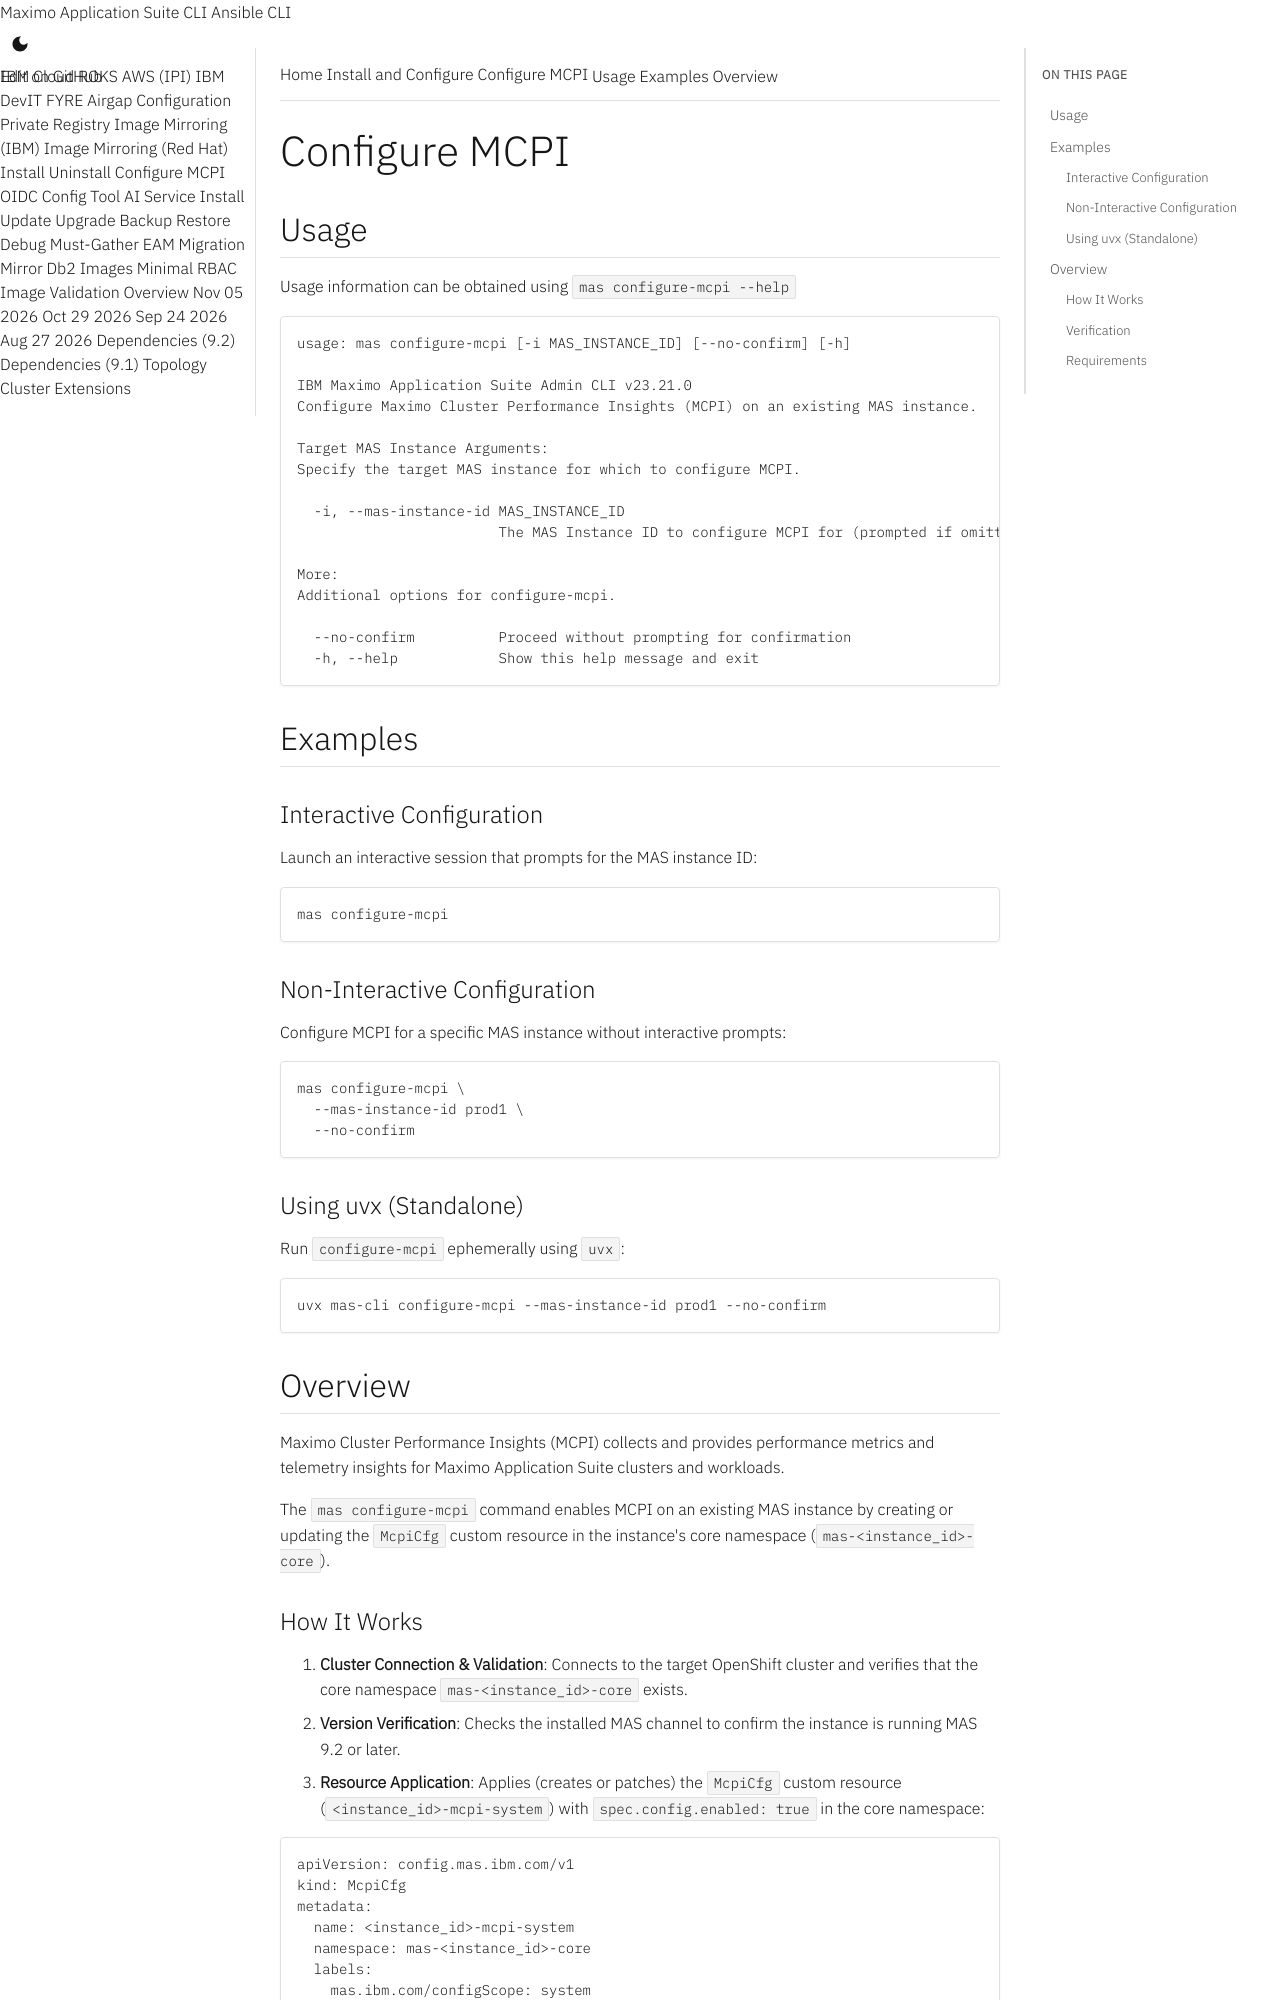

repository: ibm-mas/cli · page: commands/configure-mcpi/index.html · generator: mkdocs

Configure MCPI
===============================================================================

Usage
-------------------------------------------------------------------------------
Usage information can be obtained using `mas configure-mcpi --help`

```
usage: mas configure-mcpi [-i MAS_INSTANCE_ID] [--no-confirm] [-h]

IBM Maximo Application Suite Admin CLI v@@CLI_LATEST_VERSION@@
Configure Maximo Cluster Performance Insights (MCPI) on an existing MAS instance.

Target MAS Instance Arguments:
Specify the target MAS instance for which to configure MCPI.

  -i, --mas-instance-id MAS_INSTANCE_ID
                        The MAS Instance ID to configure MCPI for (prompted if omitted)

More:
Additional options for configure-mcpi.

  --no-confirm          Proceed without prompting for confirmation
  -h, --help            Show this help message and exit
```

Examples
-------------------------------------------------------------------------------

### Interactive Configuration
Launch an interactive session that prompts for the MAS instance ID:

```bash
mas configure-mcpi
```

### Non-Interactive Configuration
Configure MCPI for a specific MAS instance without interactive prompts:

```bash
mas configure-mcpi \
  --mas-instance-id prod1 \
  --no-confirm
```

### Using uvx (Standalone)
Run `configure-mcpi` ephemerally using `uvx`:

```bash
uvx mas-cli configure-mcpi --mas-instance-id prod1 --no-confirm
```

Overview
-------------------------------------------------------------------------------

Maximo Cluster Performance Insights (MCPI) collects and provides performance metrics and telemetry insights for Maximo Application Suite clusters and workloads.

The `mas configure-mcpi` command enables MCPI on an existing MAS instance by creating or updating the `McpiCfg` custom resource in the instance's core namespace (`mas-<instance_id>-core`).
